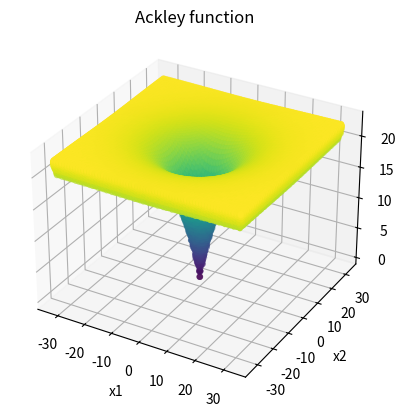

This chart was generated by the following Python code: (Note: this script raises an exception after producing the figure.)
import numpy as np
import matplotlib.pyplot as plt
from mpl_toolkits import mplot3d


def ackley(x, a=20, b=0.2, c=2 * np.pi):
    rslt = (
        a + np.exp(1) - (a * (np.exp(-b * np.sqrt(1 / len(x) * np.sum(np.square(x))))))
    )
    rslt -= np.exp(1 / len(x) * np.sum(np.cos(np.multiply(c, x))))

    return rslt


x1 = np.linspace(-32.768, 32.768, 500)
x2 = np.linspace(-32.768, 32.768, 500)

xvalues = []
array = []
for i in range(0, len(x1)):
    for j in range(0, len(x2)):
        array = [x1[i], x2[j]]
        xvalues.append(array)

yvalues = np.linspace(0, 0, len(xvalues))
for i, j in zip(xvalues, range(0, len(xvalues))):
    yvalues[j] = ackley(i)

xvalues = np.array(xvalues)
xvalues1 = xvalues[:, 0]
xvalues2 = xvalues[:, 1]

fig = plt.figure()
ax = plt.axes(projection="3d")
ax.scatter(xvalues1, xvalues2, yvalues, c=yvalues, cmap="viridis", linewidth=0.05)
ax.set_xlabel("x1")
ax.set_ylabel("x2")
ax.set_zlabel("f(x1, x2)")
ax.set_title("Ackley function")
fig.savefig("docs/_static/images/fig-ackley-500")
